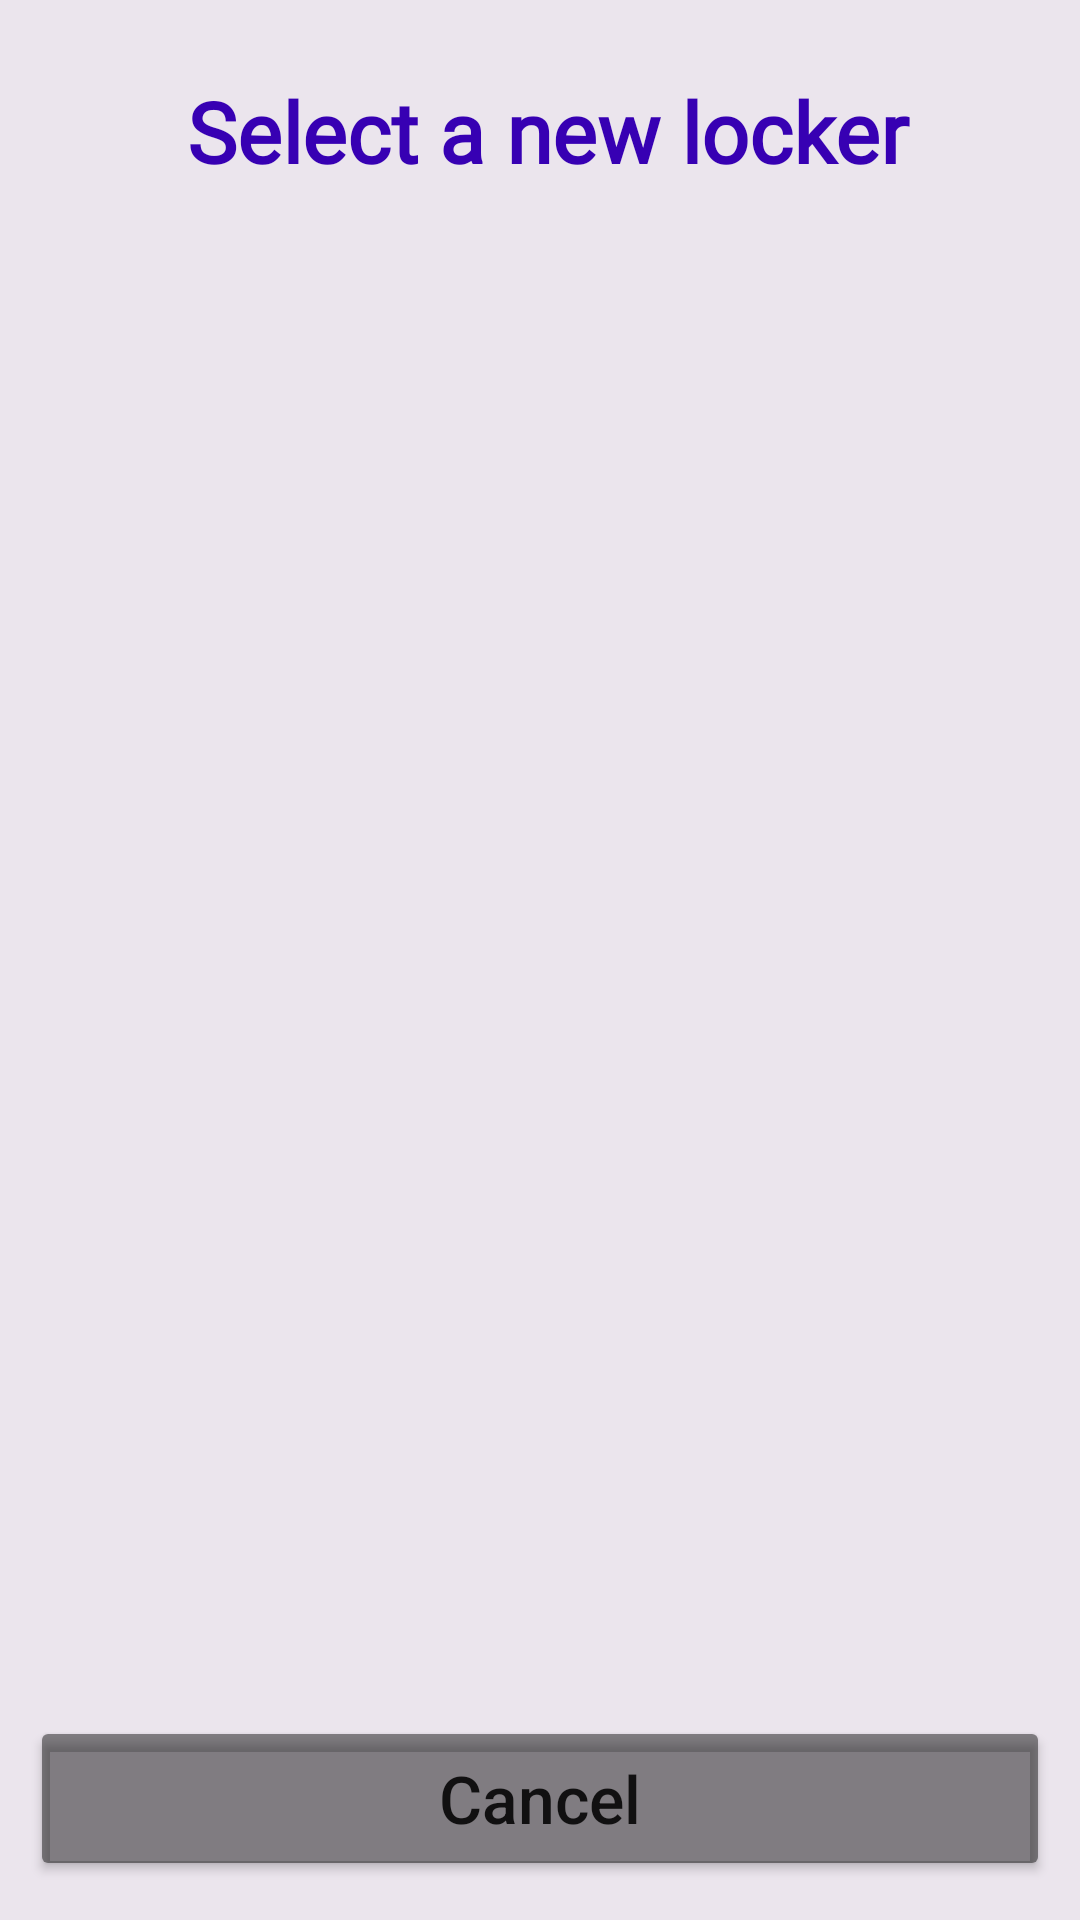

Reconstruct the res/layout file that produces this screen, plus the resources it refers to.
<!-- AndroidManifest.xml: application theme Theme.LockersProject -->
<!-- res/layout/update_pop_up_locker_no.xml -->
<?xml version="1.0" encoding="utf-8"?>
<RelativeLayout xmlns:android="http://schemas.android.com/apk/res/android"
    android:padding="10dip"
    android:layout_marginTop="80dp"
    android:layout_marginEnd="25dp"
    android:layout_marginStart="25dp"
    android:background="@color/lightGray_2"
    android:layout_width="fill_parent"
    android:layout_height="500dp">

    <TextView
        android:id="@+id/title"
        android:layout_width="match_parent"
        android:layout_height="wrap_content"
        android:textSize="28dp"
        android:fontFamily="@font/aldrich"
        android:textColor="@color/purple_700"
        android:textAlignment="center"
        android:layout_marginTop="15dp"
        android:layout_marginStart="5dp"
        android:textStyle="bold"
        android:layout_alignParentTop="true"
        android:text="Select a new locker"/>

    <androidx.recyclerview.widget.RecyclerView
        android:id="@+id/Update_lockers_recycler_view"
        android:layout_width="match_parent"
        android:layout_height="wrap_content"
        android:layout_marginStart="3dp"
        android:layout_marginEnd="3dp"
        android:layout_marginTop="15dp"
        android:layout_below="@id/title"
        android:layout_above="@id/Closebtn"/>

    <Button
        android:id="@+id/Closebtn"
        android:layout_width="match_parent"
        android:layout_height="55dp"
        android:textAllCaps="false"
        android:backgroundTint="@color/Gray"
        android:textSize="22dp"
        android:layout_marginBottom="3dp"
        android:layout_alignParentBottom="true"
        android:text="Cancel"/>

</RelativeLayout>
<!-- resources referenced by this layout -->
<resources>
  <color name="Gray">#75000000</color>
  <color name="lightGray_2">#EBE5ED</color>
  <color name="purple_700">#FF3700B3</color>
  <style name="Theme.LockersProject" parent="Theme.MaterialComponents.DayNight.DarkActionBar">
          
          <item name="colorPrimary">@color/purple_500</item>
          <item name="colorPrimaryVariant">@color/purple_700</item>
          <item name="colorOnPrimary">@color/White</item>
          
          <item name="colorSecondary">@color/teal_200</item>
          <item name="colorSecondaryVariant">@color/teal_700</item>
          <item name="colorOnSecondary">@color/White</item>
          
          <item name="android:statusBarColor" tools:targetApi="l">?attr/colorPrimaryVariant</item>
          
      </style>
  <color name="purple_500">#FF6200EE</color>
  <color name="White">#FFFFFFFF</color>
  <color name="teal_200">#FF03DAC5</color>
  <color name="teal_700">#FF018786</color>
</resources>
